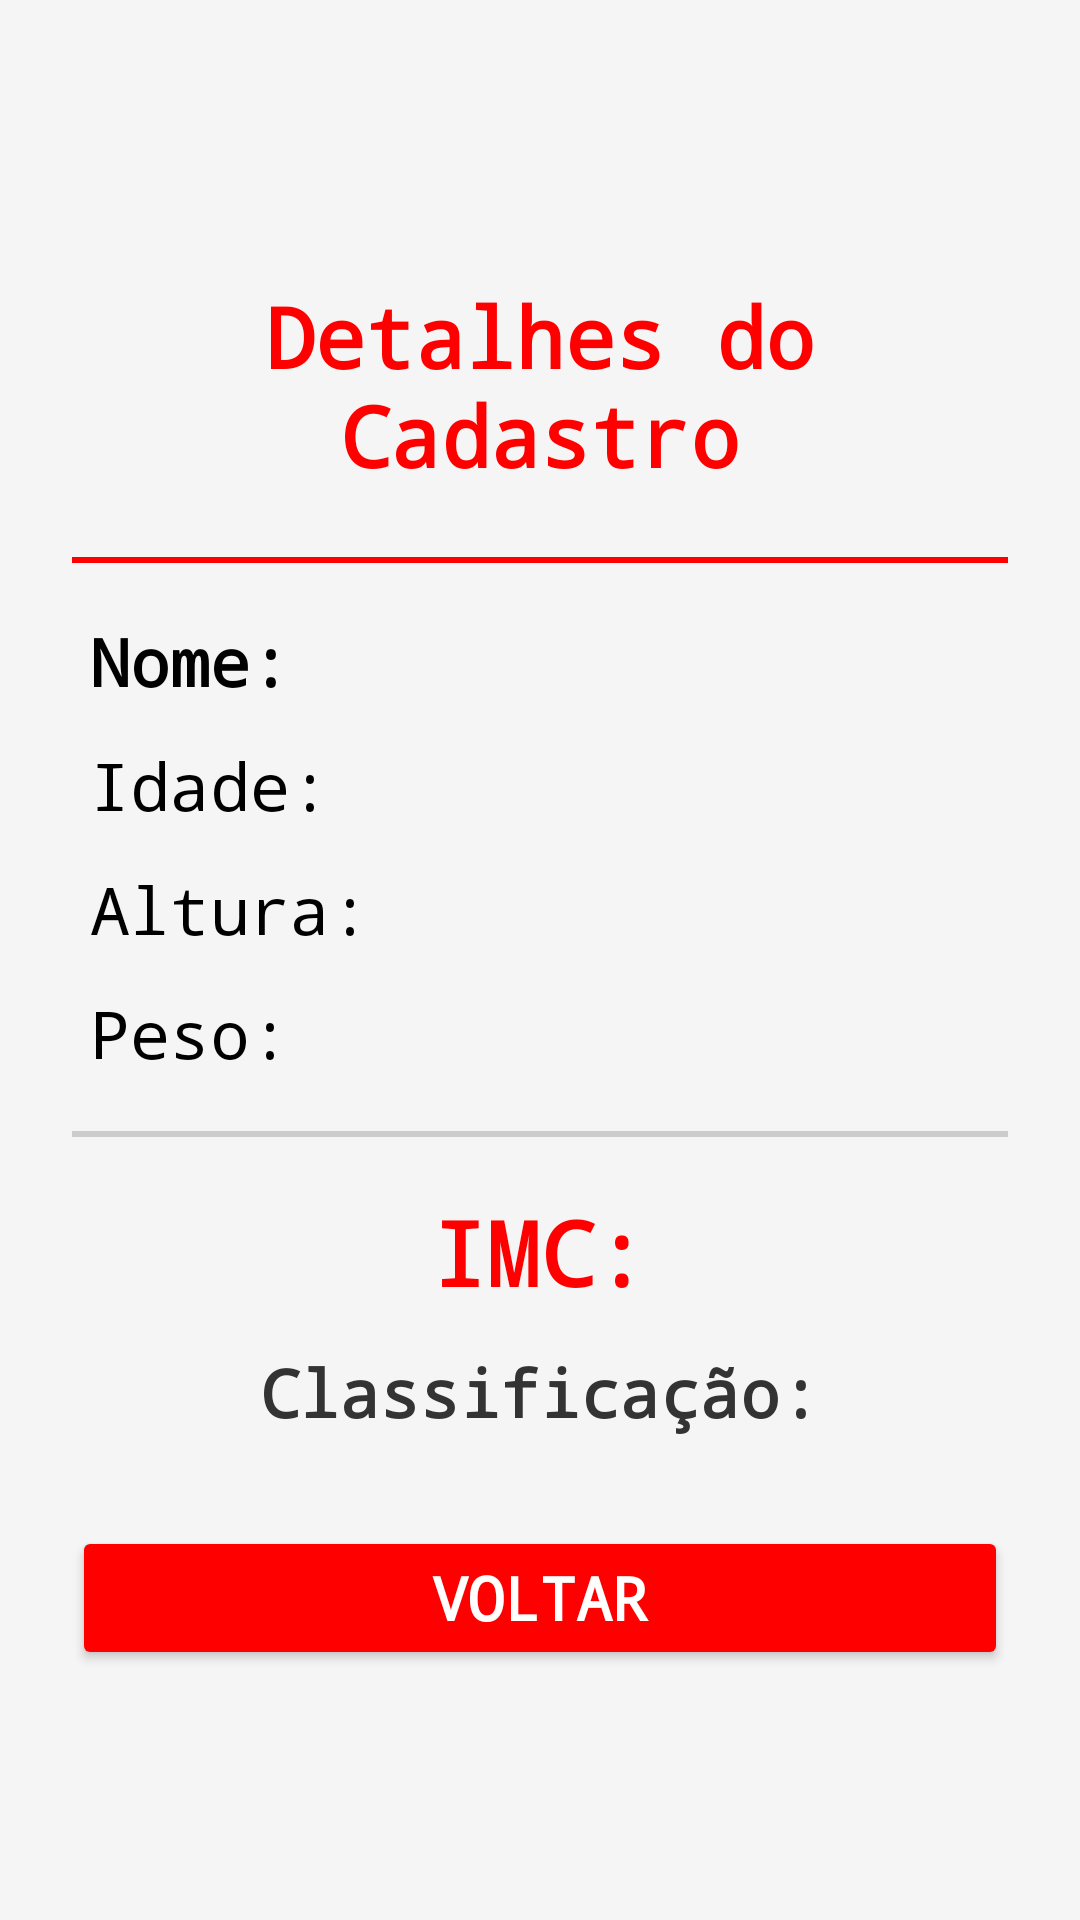

Reconstruct the res/layout file that produces this screen, plus the resources it refers to.
<!-- AndroidManifest.xml: application theme Theme.BancoDados -->
<!-- res/layout/activity_detalhes.xml -->
<?xml version="1.0" encoding="utf-8"?>
<LinearLayout xmlns:android="http://schemas.android.com/apk/res/android"
    android:layout_width="match_parent"
    android:layout_height="match_parent"
    android:orientation="vertical"
    android:gravity="center"
    android:padding="24dp"
    android:background="#F5F5F5">

    <TextView
        android:layout_width="match_parent"
        android:layout_height="wrap_content"
        android:text="Detalhes do Cadastro"
        android:textSize="28sp"
        android:textStyle="bold"
        android:textAlignment="center"
        android:textColor="#FF0000"
        android:fontFamily="monospace"
        android:padding="10dp"/>

    <View
        android:layout_width="match_parent"
        android:layout_height="2dp"
        android:background="#FF0000"
        android:layout_marginVertical="12dp"/>

    <TextView
        android:id="@+id/tvNome"
        android:layout_width="match_parent"
        android:layout_height="wrap_content"
        android:text="Nome:"
        android:textSize="22sp"
        android:textStyle="bold"
        android:fontFamily="monospace"
        android:textColor="#000000"
        android:padding="6dp"/>

    <TextView
        android:id="@+id/tvIdade"
        android:layout_width="match_parent"
        android:layout_height="wrap_content"
        android:text="Idade:"
        android:textSize="22sp"
        android:fontFamily="monospace"
        android:textColor="#000000"
        android:padding="6dp"/>

    <TextView
        android:id="@+id/tvAltura"
        android:layout_width="match_parent"
        android:layout_height="wrap_content"
        android:text="Altura:"
        android:textSize="22sp"
        android:fontFamily="monospace"
        android:textColor="#000000"
        android:padding="6dp"/>

    <TextView
        android:id="@+id/tvPeso"
        android:layout_width="match_parent"
        android:layout_height="wrap_content"
        android:text="Peso:"
        android:textSize="22sp"
        android:fontFamily="monospace"
        android:textColor="#000000"
        android:padding="6dp"/>

    <View
        android:layout_width="match_parent"
        android:layout_height="2dp"
        android:background="#CCCCCC"
        android:layout_marginVertical="12dp"/>

    <TextView
        android:id="@+id/tvImc"
        android:layout_width="match_parent"
        android:layout_height="wrap_content"
        android:text="IMC:"
        android:textSize="30sp"
        android:textStyle="bold"
        android:textAlignment="center"
        android:fontFamily="monospace"
        android:textColor="#FF0000"
        android:padding="6dp"/>

    <TextView
        android:id="@+id/tvClassificacao"
        android:layout_width="match_parent"
        android:layout_height="wrap_content"
        android:text="Classificação:"
        android:textSize="22sp"
        android:textStyle="bold"
        android:textAlignment="center"
        android:fontFamily="monospace"
        android:textColor="#333333"
        android:padding="6dp"/>

    <Button
        android:id="@+id/btnVoltar"
        android:layout_width="match_parent"
        android:layout_height="wrap_content"
        android:layout_marginTop="24dp"
        android:text="Voltar"
        android:textSize="20sp"
        android:textStyle="bold"
        android:textColor="#FFFFFF"
        android:fontFamily="monospace"
        android:backgroundTint="#FF0000"/>

</LinearLayout>
<!-- resources referenced by this layout -->
<resources>
  <style name="Theme.BancoDados" parent="Base.Theme.BancoDados" />
  <style name="Base.Theme.BancoDados" parent="Theme.Material3.DayNight.NoActionBar">
          
          
      </style>
</resources>
